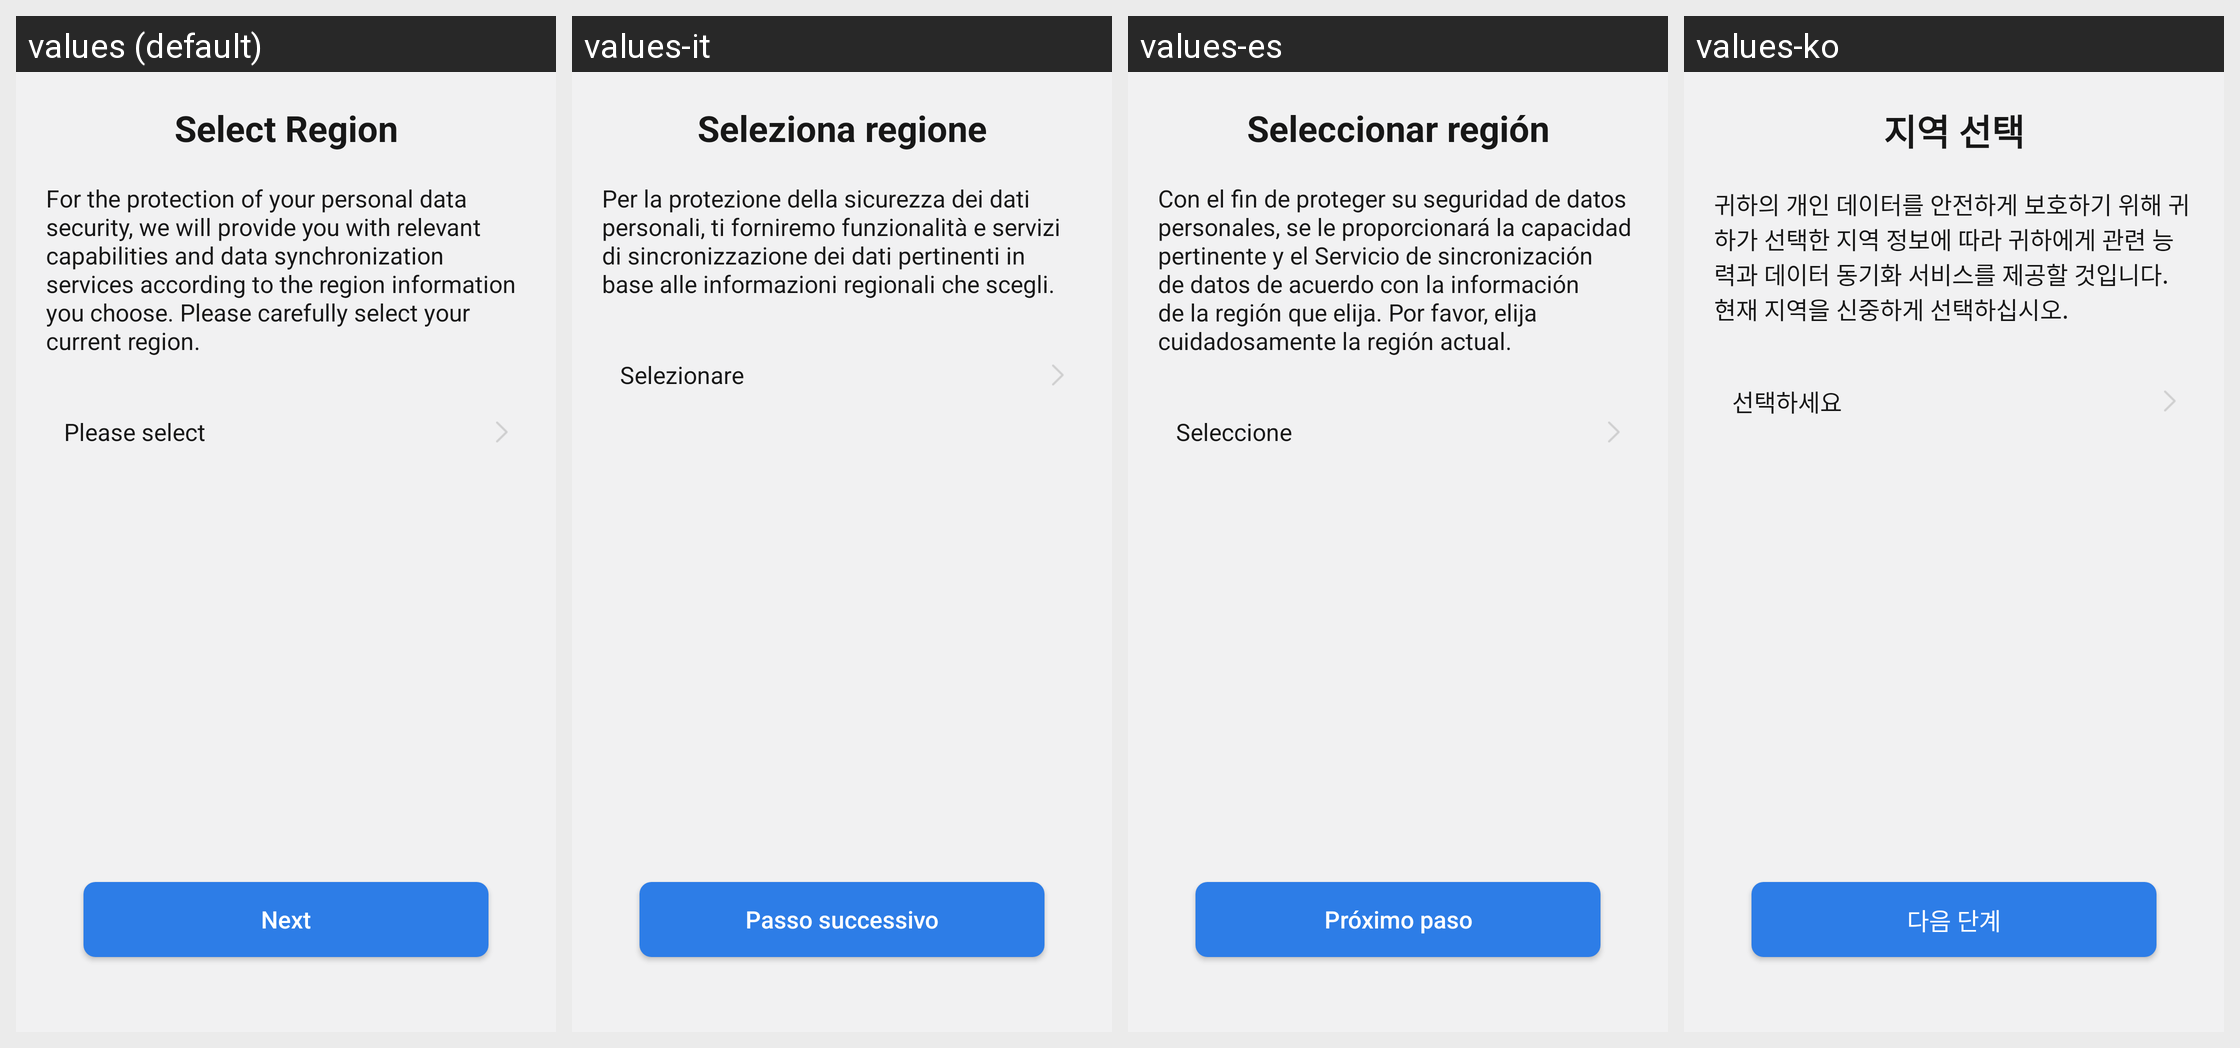

This grid shows one Android layout under several languages. Give, for every string resource on the screen, its name, the default text and each shown locale's text.
Android screen res/layout/select_region_activity.xml rendered under 4 locales, left to right: values (default), values-it, values-es, values-ko. Device: Nexus 5 (rendered at 1080×1920; each locale shown at half size, 540×960, under a caption strip naming it); theme Theme.ZhAppApplication.
Other locales in the repository, not shown: values-ar, values-de, values-fr, values-hi, values-in, values-ja, values-ms, values-pl, values-pt, values-ru, values-th, values-tr, values-uk, values-zh-rCN, values-zh-rHK, values-zh-rTW.
Strings drawn on this screen, with the default value and each locale's value (text and hints the layout hard-codes, and strings that could not be matched under every locale, appear in the picture but are not listed):

select_region_title
  values: Select Region
  values-it: Seleziona regione
  values-es: Seleccionar región
  values-ko: 지역 선택

select_region_tip
  values: For the protection of your personal data security, we will provide you with relevant capabilities and data synchronization services according to the region information you choose. Please carefully select your current region.
  values-it: Per la protezione della sicurezza dei dati personali, ti forniremo funzionalità e servizi di sincronizzazione dei dati pertinenti in base alle informazioni regionali che scegli.
  values-es: Con el fin de proteger su seguridad de datos personales, se le proporcionará la capacidad pertinente y el Servicio de sincronización de datos de acuerdo con la información de la región que elija. Por favor, elija cuidadosamente la región actual.
  values-ko: 귀하의 개인 데이터를 안전하게 보호하기 위해 귀하가 선택한 지역 정보에 따라 귀하에게 관련 능력과 데이터 동기화 서비스를 제공할 것입니다. 현재 지역을 신중하게 선택하십시오.

user_info_please_choose
  values: Please select
  values-it: Selezionare
  values-es: Seleccione
  values-ko: 선택하세요

button_next
  values: Next
  values-it: Passo successivo
  values-es: Próximo paso
  values-ko: 다음 단계
